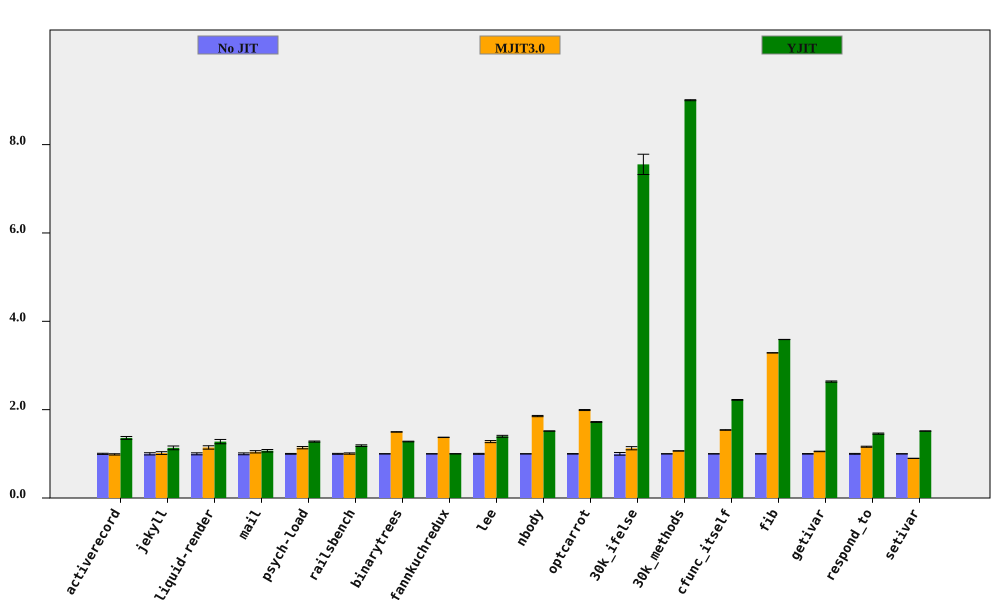

The data file committed next to this chart (first rows):
bench, No JIT (ms), No JIT RSD, MJIT3.0 (ms), MJIT3.0 RSD, YJIT (ms), YJIT RSD, MJIT3.0 spd, MJIT3.0 spd RSD, YJIT spd, YJIT spd RSD, % in YJIT
activerecord, 152.9, 1.256, 154.9, 0.7783, 112.4, 2.014, 0.9872, 1.478, 1.36, 2.374, 80.28
jekyll, 8510, 2.494, 8366, 1.771, 7498, 2.792, 1.017, 3.059, 1.135, 3.744, 76.55
liquid-render, 190.3, 2.277, 166.3, 2.447, 149.1, 3.061, 1.144, 3.342, 1.277, 3.815, 67.41
mail, 156.2, 2.1, 149.3, 1.33, 146, 1.563, 1.046, 2.485, 1.07, 2.617, 88.22
psych-load, 2167, 0.8701, 1902, 2.104, 1696, 0.4376, 1.139, 2.277, 1.277, 0.9739, 82.02
railsbench, 3119, 1.013, 3099, 1.054, 2632, 1.214, 1.007, 1.462, 1.185, 1.581, 77.59
binarytrees, 380.8, 0.2258, 254.5, 0.197, 297.8, 0.5293, 1.496, 0.2997, 1.279, 0.5754, 84.27
fannkuchredux, 5510, 0.125, 4014, 0.2671, 5505, 0.1216, 1.373, 0.2949, 1.001, 0.1744, 0.01682
lee, 1126, 1.018, 881.3, 1.533, 805.7, 1.167, 1.277, 1.841, 1.397, 1.549, 99.92
nbody, 109.3, 0.03649, 58.92, 0.7542, 72.09, 0.0599, 1.855, 0.7551, 1.516, 0.07014, 100
optcarrot, 5374, 0.4764, 2699, 0.3157, 3122, 0.1921, 1.991, 0.5715, 1.721, 0.5137, 96.4
30k_ifelse, 2480, 3.025, 2201, 0.9903, 328.4, 0.3057, 1.127, 3.183, 7.553, 3.041, 99.99
30k_methods, 6388, 0.0911, 5993, 0.206, 709.4, 0.08515, 1.066, 0.2253, 9.005, 0.1247, 100
cfunc_itself, 90.63, 0.2339, 58.85, 0.3151, 40.79, 0.2934, 1.54, 0.3924, 2.222, 0.3753, 100
fib, 205.4, 0.05633, 62.49, 0.05578, 57.23, 0.03703, 3.286, 0.07928, 3.588, 0.06741, 100
getivar, 95.66, 0.5218, 90.74, 0.1589, 36.29, 0.05289, 1.054, 0.5454, 2.636, 0.5244, 86.92
respond_to, 235.8, 0.9272, 203.1, 0.3919, 161.8, 0.06073, 1.161, 1.007, 1.457, 0.9292, 100
setivar, 66.14, 0.09777, 73.72, 0.2424, 43.63, 0.1691, 0.8972, 0.2614, 1.516, 0.1953, 88.71
